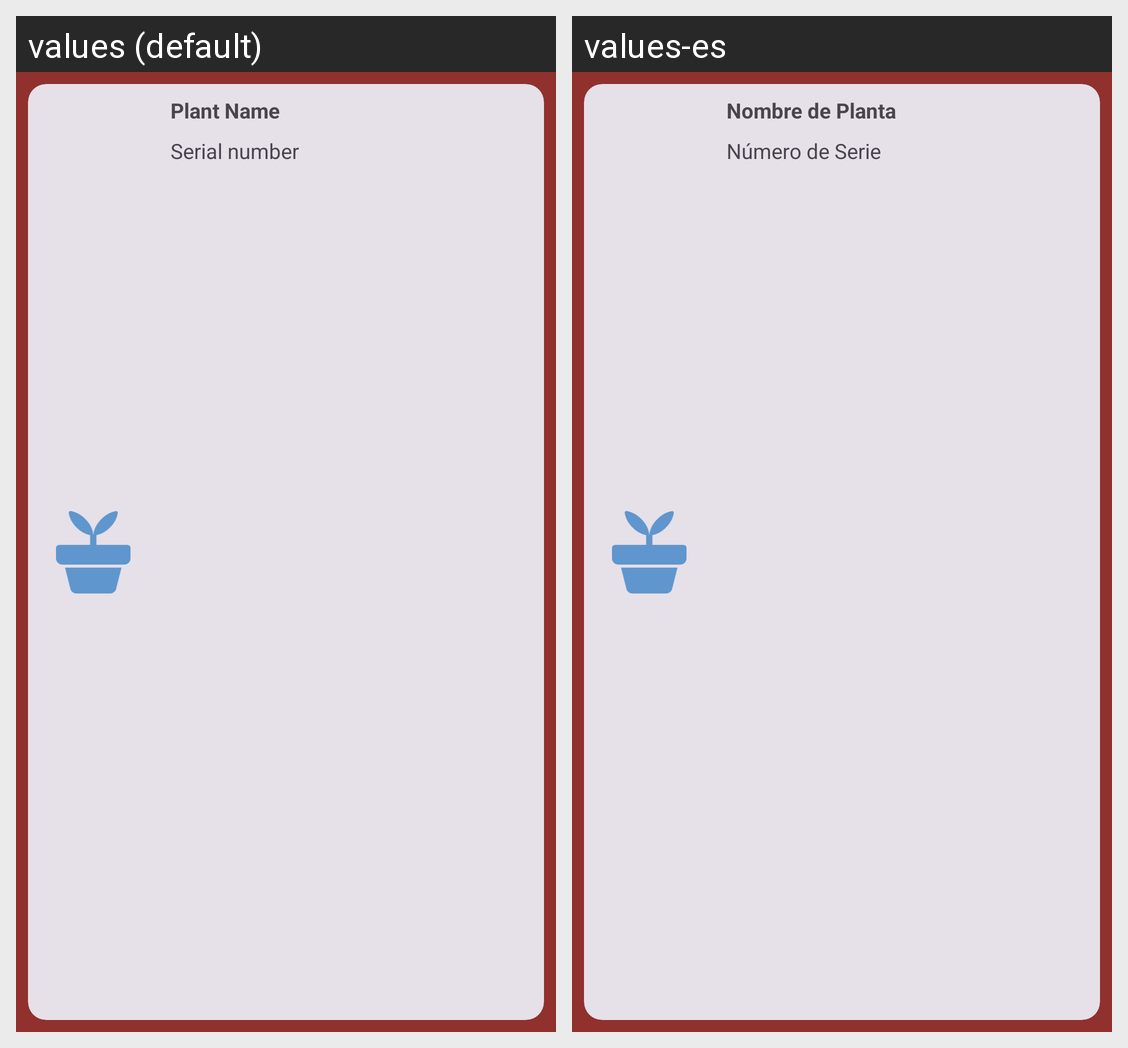

The Android screen above is rendered under two locales of the same app. Produce the string resources it draws, with the default and per-locale values.
Android screen res/layout/card_planta.xml rendered under 2 locales, left to right: values (default), values-es. Device: Nexus 5 (rendered at 1080×1920; each locale shown at half size, 540×960, under a caption strip naming it); theme Theme.splashScreen.
Strings drawn on this screen, with the default value and each locale's value (text and hints the layout hard-codes, and strings that could not be matched under every locale, appear in the picture but are not listed):

nombre_planta
  values: Plant Name
  values-es: Nombre de Planta

numero_serie
  values: Serial number
  values-es: Número de Serie
